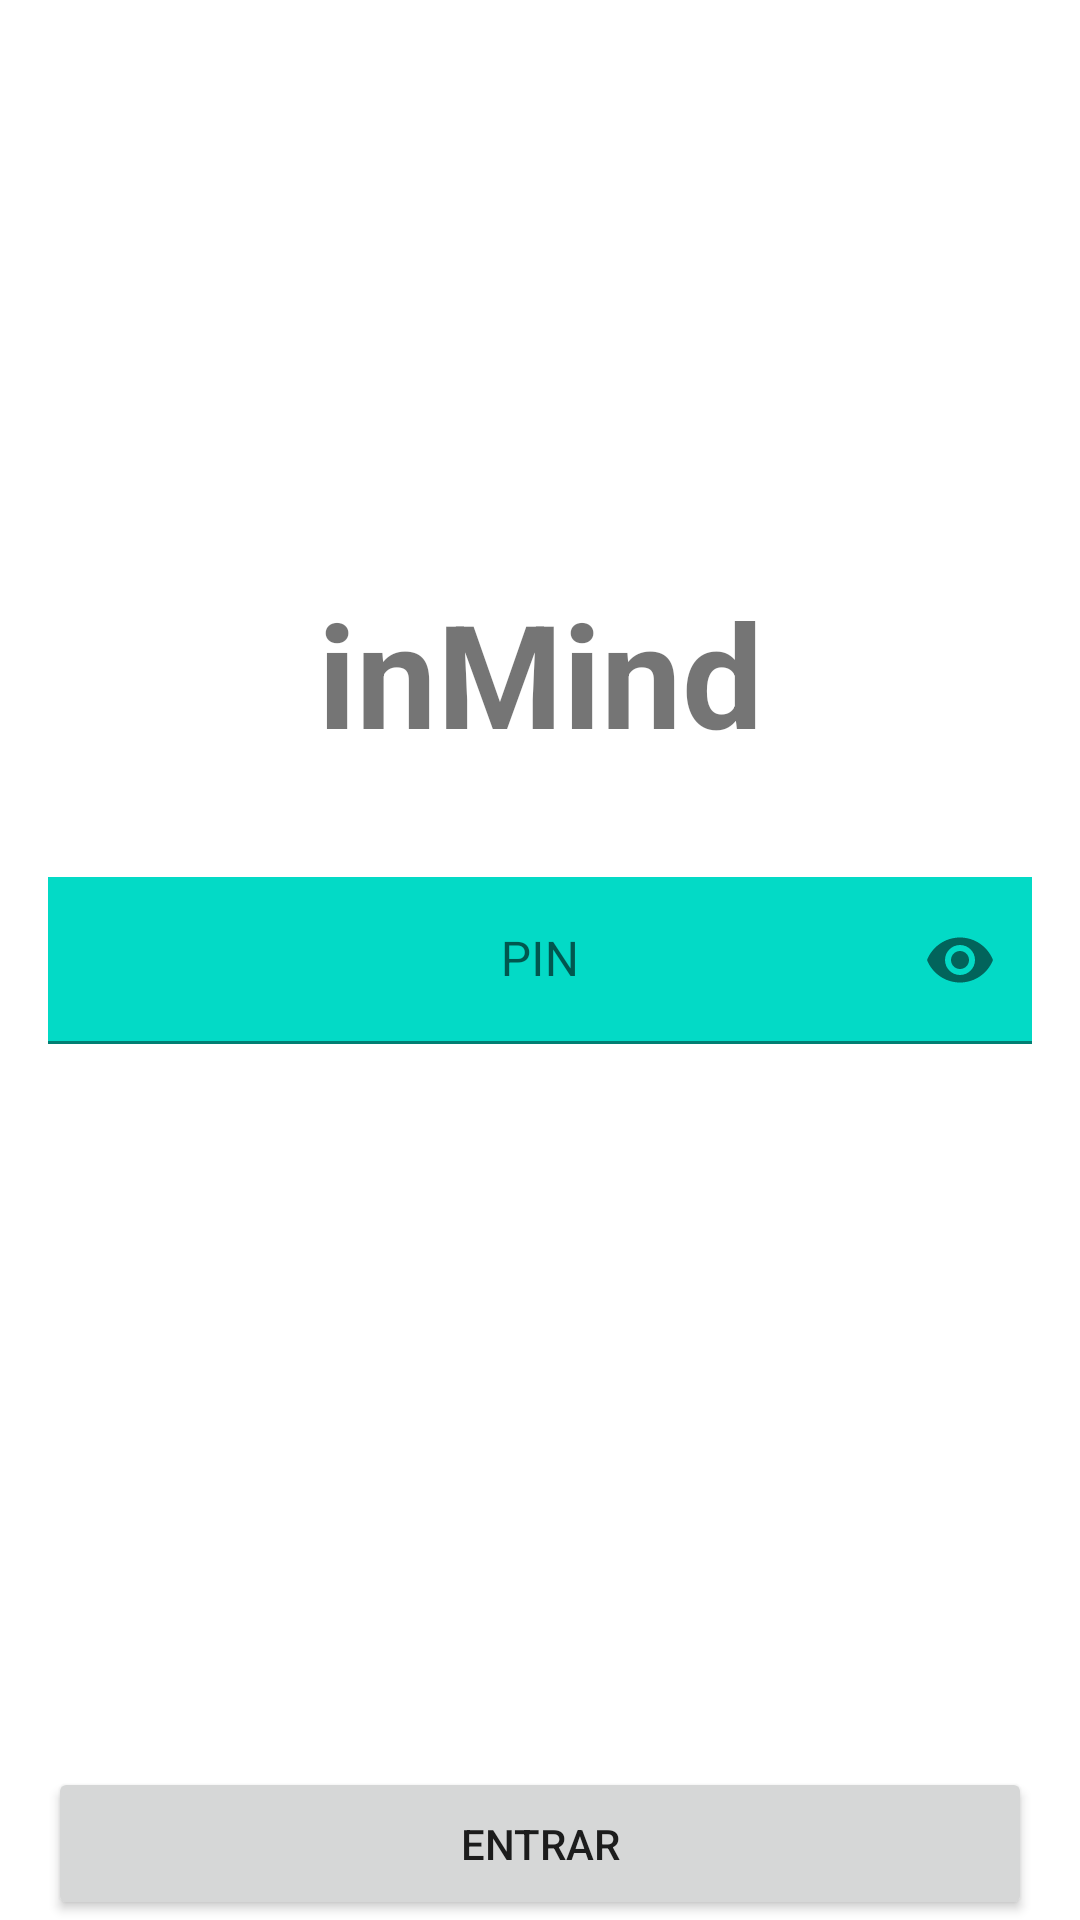

Here is an Android app screen rendered from its layout file. Give the layout XML and the strings, colors and styles it references.
<!-- AndroidManifest.xml: application theme Theme.KeepInMind -->
<!-- res/layout/activity_login.xml -->
<?xml version="1.0" encoding="utf-8"?>
<androidx.constraintlayout.widget.ConstraintLayout xmlns:android="http://schemas.android.com/apk/res/android"
    xmlns:app="http://schemas.android.com/apk/res-auto"
    xmlns:tools="http://schemas.android.com/tools"
    android:layout_width="match_parent"
    android:layout_height="match_parent"
    tools:context=".ui.LoginActivity">

    <TextView
        android:id="@+id/textViewTitle"
        style="@style/textViewTitle"
        android:layout_width="0dp"
        android:layout_height="wrap_content"
        android:layout_marginBottom="36dp"
        android:gravity="center"
        android:text="@string/app_name"
        app:layout_constraintBottom_toTopOf="@id/login_til_pin"
        app:layout_constraintEnd_toEndOf="parent"
        app:layout_constraintStart_toStartOf="parent" />

    <com.google.android.material.textfield.TextInputLayout
        android:id="@+id/login_til_pin"
        android:layout_width="0dp"
        android:layout_height="wrap_content"
        android:gravity="center"
        android:layout_marginEnd="16dp"
        android:layout_marginStart="16dp"
        android:hint="@string/pin"
        app:layout_constraintBottom_toBottomOf="parent"
        app:layout_constraintEnd_toEndOf="parent"
        app:layout_constraintStart_toStartOf="parent"
        app:layout_constraintTop_toTopOf="parent"
        app:passwordToggleEnabled="true">

        <EditText
            android:id="@+id/login_et_pin"
            android:layout_width="match_parent"
            android:layout_height="wrap_content"
            android:background="?attr/colorAccent"
            android:gravity="center"
            android:inputType="numberPassword"
            android:maxEms="4"
            android:maxLength="4"
            android:maxLines="1"
            android:minEms="4" />
    </com.google.android.material.textfield.TextInputLayout>

    <ImageView
        android:id="@+id/login_iv_fingerprint"
        android:layout_width="wrap_content"
        android:layout_height="wrap_content"
        android:layout_marginTop="16dp"
        android:padding="16dp"
        android:src="@drawable/ic_baseline_fingerprint_24"
        app:layout_constraintEnd_toEndOf="parent"
        app:layout_constraintStart_toStartOf="parent"
        app:layout_constraintTop_toBottomOf="@id/login_til_pin" />

    <Button
        android:id="@+id/login_btn_login"
        android:layout_marginEnd="16dp"
        android:layout_marginStart="16dp"
        android:layout_width="0dp"
        android:layout_height="wrap_content"
        android:paddingTop="16dp"
        android:paddingBottom="16dp"
        android:text="@string/login"
        app:layout_constraintBottom_toBottomOf="parent"
        app:layout_constraintEnd_toEndOf="parent"
        app:layout_constraintStart_toStartOf="parent" />

</androidx.constraintlayout.widget.ConstraintLayout>
<!-- resources referenced by this layout -->
<resources>
  <string name="app_name">inMind</string>
  <string name="login">Entrar</string>
  <string name="pin">PIN</string>
  <style name="textViewTitle">
  
          <item name="android:gravity">center_horizontal</item>
          <item name="android:textSize">48sp</item>
          <item name="android:textStyle">bold</item>
  
      </style>
  <style name="Theme.KeepInMind" parent="Theme.MaterialComponents.DayNight.NoActionBar">
          
          <item name="colorPrimary">@color/purple_500</item>
          <item name="colorPrimaryVariant">@color/purple_700</item>
          <item name="colorOnPrimary">@color/white</item>
          
          <item name="colorSecondary">@color/teal_200</item>
          <item name="colorSecondaryVariant">@color/teal_700</item>
          <item name="colorOnSecondary">@color/black</item>
          
  
          
      </style>
  <color name="purple_500">#FF6200EE</color>
  <color name="purple_700">#070707</color>
  <color name="white">#FFFFFFFF</color>
  <color name="teal_200">#FF03DAC5</color>
  <color name="teal_700">#FF018786</color>
  <color name="black">#FF000000</color>
</resources>
